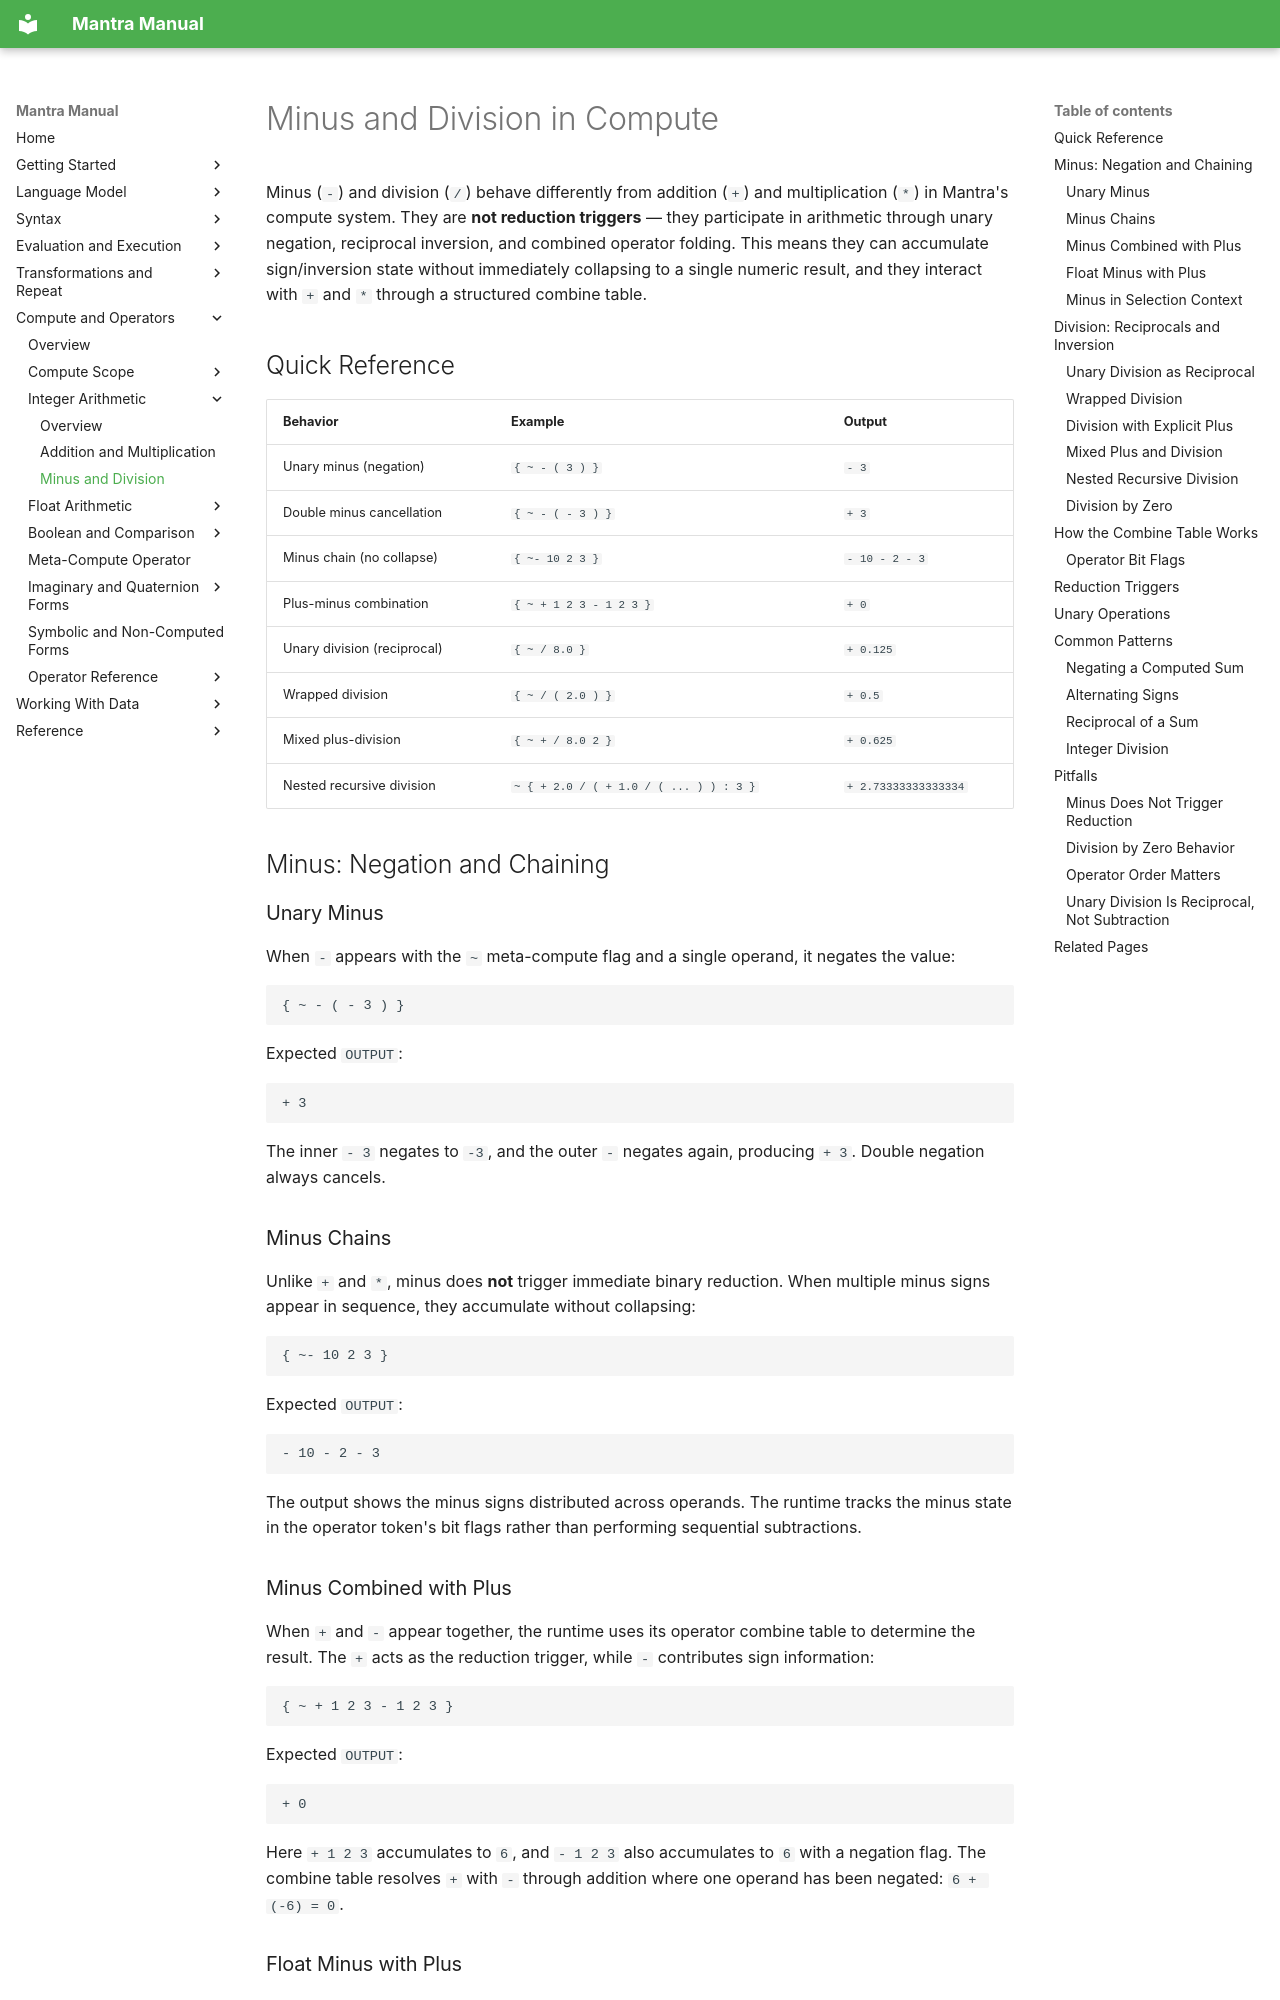

repository: longknot/mantra · page: compute/integer-arithmetic/minus-division/index.html · generator: mkdocs

# Minus and Division in Compute

Minus (`-`) and division (`/`) behave differently from addition (`+`) and
multiplication (`*`) in Mantra's compute system. They are **not reduction
triggers** — they participate in arithmetic through unary negation, reciprocal
inversion, and combined operator folding. This means they can accumulate
sign/inversion state without immediately collapsing to a single numeric result,
and they interact with `+` and `*` through a structured combine table.

## Quick Reference

| Behavior | Example | Output |
|---|---|---|
| Unary minus (negation) | `{ ~ - ( 3 ) }` | `- 3` |
| Double minus cancellation | `{ ~ - ( - 3 ) }` | `+ 3` |
| Minus chain (no collapse) | `{ ~- 10 2 3 }` | `- 10 - 2 - 3` |
| Plus-minus combination | `{ ~ + 1 2 3 - 1 2 3 }` | `+ 0` |
| Unary division (reciprocal) | `{ ~ / 8.0 }` | `+ 0.125` |
| Wrapped division | `{ ~ / ( 2.0 ) }` | `+ 0.5` |
| Mixed plus-division | `{ ~ + / 8.0 2 }` | `+ 0.625` |
| Nested recursive division | `~ { + 2.0 / ( + 1.0 / ( ... ) ) : 3 }` | `+ 2.73333333333334` |

## Minus: Negation and Chaining

### Unary Minus

When `-` appears with the `~` meta-compute flag and a single operand, it
negates the value:

```mantra
{ ~ - ( - 3 ) }
```

Expected `OUTPUT`:

```text
+ 3
```

The inner `- 3` negates to `-3`, and the outer `-` negates again, producing
`+ 3`. Double negation always cancels.

### Minus Chains

Unlike `+` and `*`, minus does **not** trigger immediate binary reduction. When
multiple minus signs appear in sequence, they accumulate without collapsing:

```mantra
{ ~- 10 2 3 }
```

Expected `OUTPUT`:

```text
- 10 - 2 - 3
```

The output shows the minus signs distributed across operands. The runtime tracks
the minus state in the operator token's bit flags rather than performing
sequential subtractions.

### Minus Combined with Plus

When `+` and `-` appear together, the runtime uses its operator combine table to
determine the result. The `+` acts as the reduction trigger, while `-`
contributes sign information:

```mantra
{ ~ + 1 2 3 - 1 2 3 }
```

Expected `OUTPUT`:

```text
+ 0
```

Here `+ 1 2 3` accumulates to `6`, and `- 1 2 3` also accumulates to `6` with a
negation flag. The combine table resolves `+` with `-` through addition where
one operand has been negated: `6 + (-6) = 0`.
